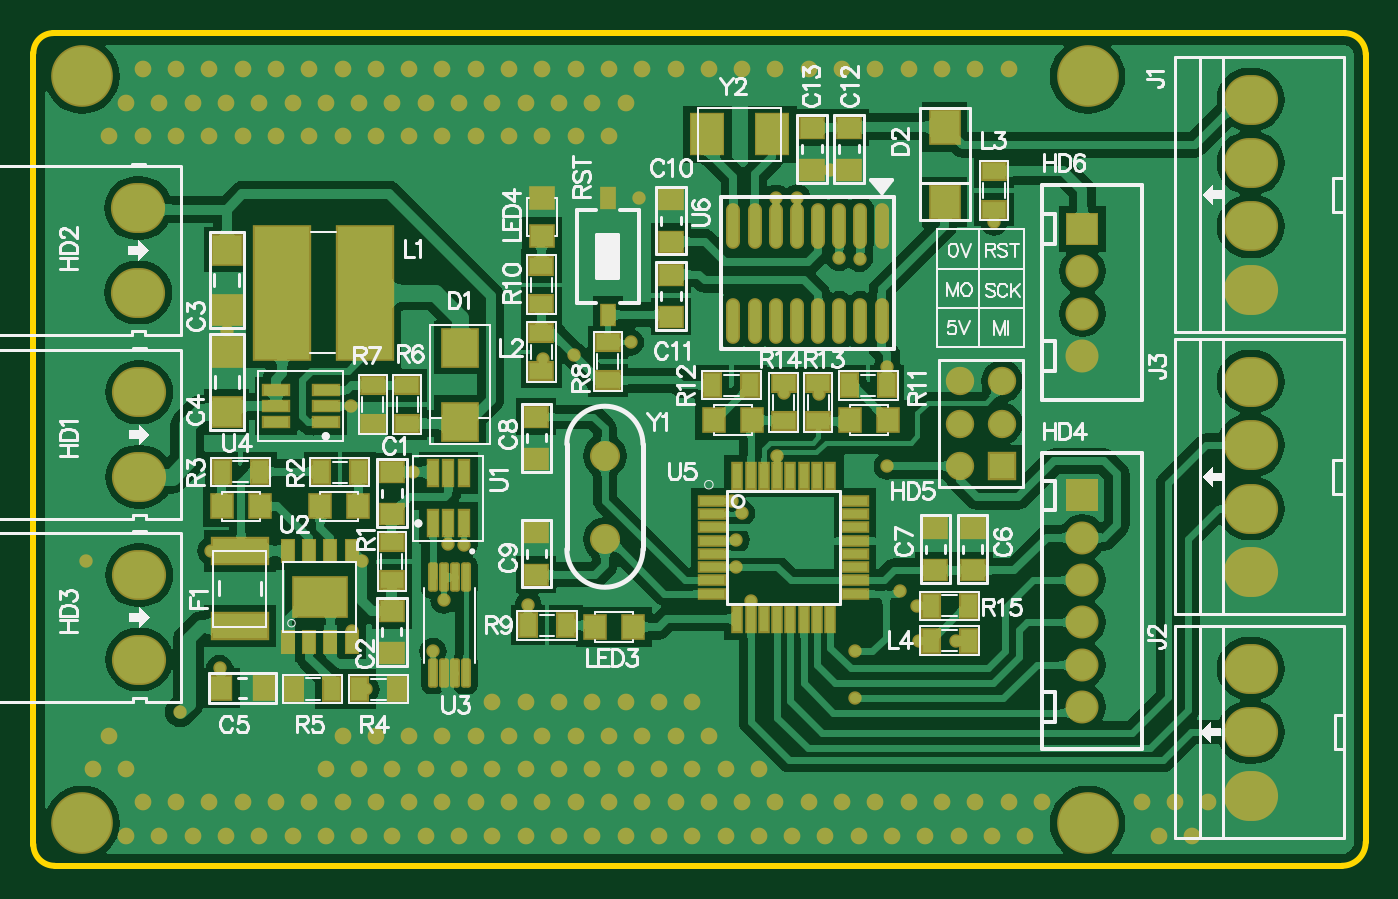
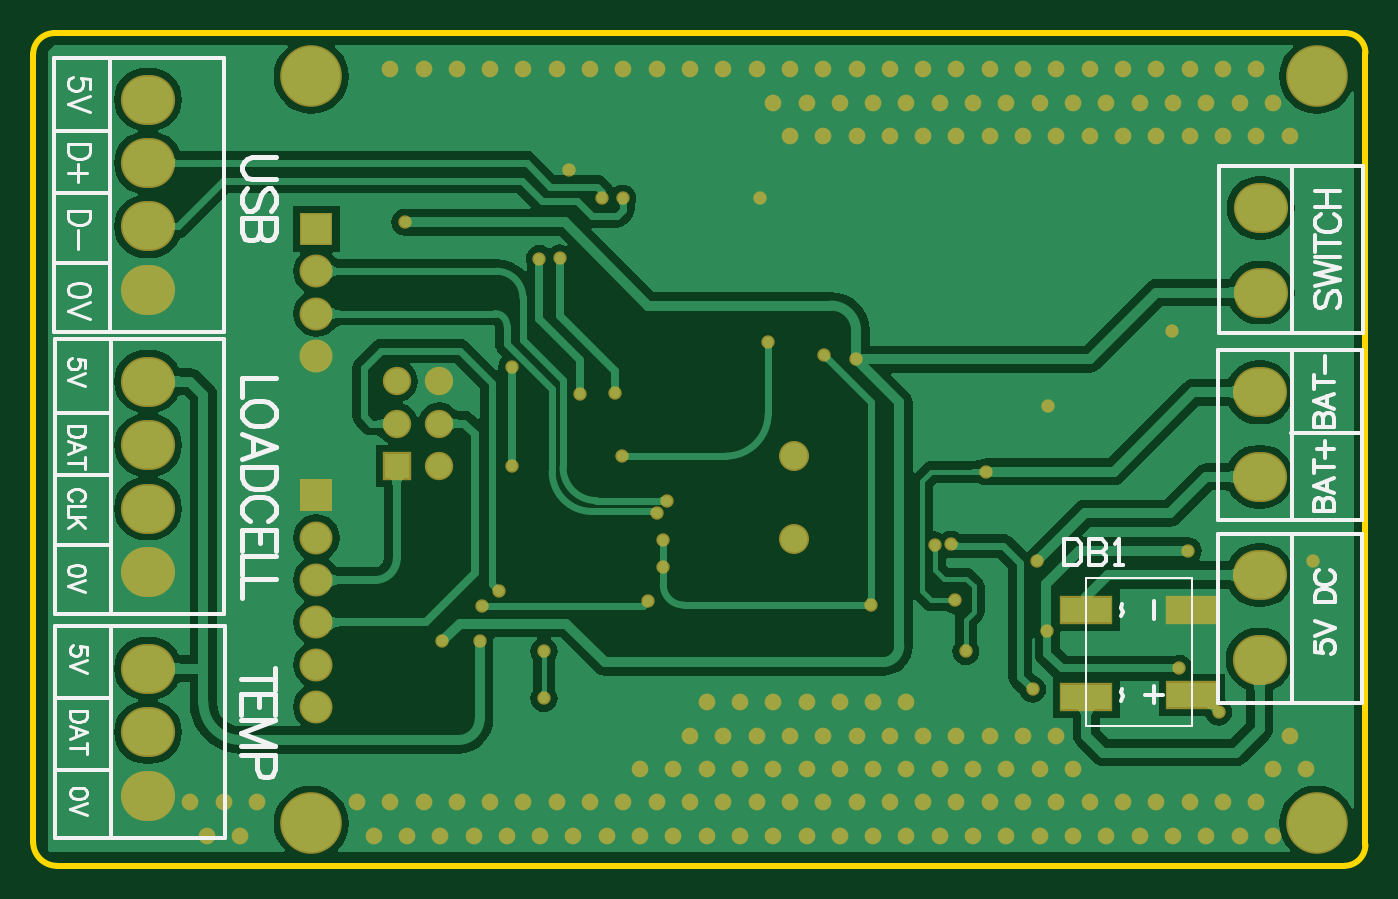
Circuit board: 9 layer files. Board 80.0 x 50.0 mm.
- bottom_copper: LoadCellV1_1.GBL (48060 bytes)
- bottom_silk: LoadCellV1_1.GBO (11296 bytes)
- paste: LoadCellV1_1.GBP (252 bytes)
- bottom_mask: LoadCellV1_1.GBS (5662 bytes)
- outline: LoadCellV1_1.GKO (604 bytes)
- top_copper: LoadCellV1_1.GTL (121178 bytes)
- top_silk: LoadCellV1_1.GTO (40055 bytes)
- paste: LoadCellV1_1.GTP (4108 bytes)
- top_mask: LoadCellV1_1.GTS (9513 bytes)

=== bottom_copper: LoadCellV1_1.GBL (48060 bytes, source omitted) ===
=== bottom_silk: LoadCellV1_1.GBO (11296 bytes, source omitted) ===
=== paste: LoadCellV1_1.GBP ===
G04*
G04 #@! TF.GenerationSoftware,Altium Limited,Altium Designer,18.1.6 (161)*
G04*
G04 Layer_Color=128*
%FSTAX24Y24*%
%MOIN*%
G70*
G01*
G75*
%ADD88R,0.1181X0.0591*%
D88*
X01701Y0332D02*
D03*
Y03525D02*
D03*
X01451Y03325D02*
D03*
Y03525D02*
D03*
M02*

=== bottom_mask: LoadCellV1_1.GBS ===
G04*
G04 #@! TF.GenerationSoftware,Altium Limited,Altium Designer,18.1.6 (161)*
G04*
G04 Layer_Color=16711935*
%FSTAX24Y24*%
%MOIN*%
G70*
G01*
G75*
%ADD64O,0.1280X0.1180*%
%ADD65R,0.0671X0.0671*%
%ADD66C,0.0671*%
%ADD67C,0.0710*%
%ADD68R,0.0780X0.0780*%
%ADD69C,0.0780*%
%ADD70C,0.0395*%
%ADD71C,0.0316*%
%ADD72C,0.1458*%
%ADD89R,0.1261X0.0671*%
D64*
X03919Y033865D02*
D03*
Y032365D02*
D03*
Y030865D02*
D03*
Y03615D02*
D03*
Y03765D02*
D03*
Y03915D02*
D03*
Y04065D02*
D03*
Y04282D02*
D03*
Y04432D02*
D03*
Y04582D02*
D03*
Y04732D02*
D03*
X01291Y03608D02*
D03*
Y03408D02*
D03*
Y0404D02*
D03*
Y0384D02*
D03*
X01289Y044756D02*
D03*
Y042756D02*
D03*
D65*
X03331Y03866D02*
D03*
D66*
Y03966D02*
D03*
Y04066D02*
D03*
X03231Y03866D02*
D03*
Y03966D02*
D03*
Y04066D02*
D03*
D67*
X02392Y036925D02*
D03*
Y038894D02*
D03*
D68*
X03521Y03796D02*
D03*
Y04426D02*
D03*
D69*
Y03696D02*
D03*
Y03596D02*
D03*
Y03496D02*
D03*
Y03396D02*
D03*
Y03296D02*
D03*
Y04126D02*
D03*
Y04226D02*
D03*
Y04326D02*
D03*
D70*
X038189Y030709D02*
D03*
X037795Y029921D02*
D03*
X037402Y030709D02*
D03*
X037008Y029921D02*
D03*
X036614Y030709D02*
D03*
X034252D02*
D03*
X033858Y029921D02*
D03*
X033465Y048032D02*
D03*
Y030709D02*
D03*
X033071Y029921D02*
D03*
X032677Y048032D02*
D03*
Y030709D02*
D03*
X032283Y029921D02*
D03*
X03189Y048032D02*
D03*
Y030709D02*
D03*
X031496Y029921D02*
D03*
X031102Y048032D02*
D03*
Y030709D02*
D03*
X030709Y029921D02*
D03*
X030315Y048032D02*
D03*
Y030709D02*
D03*
X029921Y029921D02*
D03*
X029528Y048032D02*
D03*
Y030709D02*
D03*
X029134Y029921D02*
D03*
X02874Y048032D02*
D03*
Y030709D02*
D03*
X028346Y029921D02*
D03*
X027953Y048032D02*
D03*
X027559Y031496D02*
D03*
X027953Y030709D02*
D03*
X027559Y029921D02*
D03*
X027165Y048032D02*
D03*
X026772Y031496D02*
D03*
X027165Y030709D02*
D03*
X026772Y029921D02*
D03*
X026378Y048032D02*
D03*
X025984Y033071D02*
D03*
X026378Y032283D02*
D03*
X025984Y031496D02*
D03*
X026378Y030709D02*
D03*
X025984Y029921D02*
D03*
X025591Y048032D02*
D03*
X025197Y033071D02*
D03*
X025591Y032283D02*
D03*
X025197Y031496D02*
D03*
X025591Y030709D02*
D03*
X025197Y029921D02*
D03*
X024803Y048032D02*
D03*
X024409Y047244D02*
D03*
Y033071D02*
D03*
X024803Y032283D02*
D03*
X024409Y031496D02*
D03*
X024803Y030709D02*
D03*
X024409Y029921D02*
D03*
X024016Y048032D02*
D03*
X023622Y047244D02*
D03*
X024016Y046457D02*
D03*
X023622Y033071D02*
D03*
X024016Y032283D02*
D03*
X023622Y031496D02*
D03*
X024016Y030709D02*
D03*
X023622Y029921D02*
D03*
X023228Y048032D02*
D03*
X022835Y047244D02*
D03*
X023228Y046457D02*
D03*
X022835Y033071D02*
D03*
X023228Y032283D02*
D03*
X022835Y031496D02*
D03*
X023228Y030709D02*
D03*
X022835Y029921D02*
D03*
X022441Y048032D02*
D03*
X022047Y047244D02*
D03*
X022441Y046457D02*
D03*
X022047Y033071D02*
D03*
X022441Y032283D02*
D03*
X022047Y031496D02*
D03*
X022441Y030709D02*
D03*
X022047Y029921D02*
D03*
X021654Y048032D02*
D03*
X02126Y047244D02*
D03*
X021654Y046457D02*
D03*
X02126Y033071D02*
D03*
X021654Y032283D02*
D03*
X02126Y031496D02*
D03*
X021654Y030709D02*
D03*
X02126Y029921D02*
D03*
X020866Y048032D02*
D03*
X020472Y047244D02*
D03*
X020866Y046457D02*
D03*
Y032283D02*
D03*
X020472Y031496D02*
D03*
X020866Y030709D02*
D03*
X020472Y029921D02*
D03*
X020079Y048032D02*
D03*
X019685Y047244D02*
D03*
X020079Y046457D02*
D03*
Y032283D02*
D03*
X019685Y031496D02*
D03*
X020079Y030709D02*
D03*
X019685Y029921D02*
D03*
X019291Y048032D02*
D03*
X018898Y047244D02*
D03*
X019291Y046457D02*
D03*
Y032283D02*
D03*
X018898Y031496D02*
D03*
X019291Y030709D02*
D03*
X018898Y029921D02*
D03*
X018504Y048032D02*
D03*
X01811Y047244D02*
D03*
X018504Y046457D02*
D03*
Y032283D02*
D03*
X01811Y031496D02*
D03*
X018504Y030709D02*
D03*
X01811Y029921D02*
D03*
X017717Y048032D02*
D03*
X017323Y047244D02*
D03*
X017717Y046457D02*
D03*
Y032283D02*
D03*
X017323Y031496D02*
D03*
X017717Y030709D02*
D03*
X017323Y029921D02*
D03*
X016929Y048032D02*
D03*
X016535Y047244D02*
D03*
X016929Y046457D02*
D03*
Y030709D02*
D03*
X016535Y029921D02*
D03*
X016142Y048032D02*
D03*
X015748Y047244D02*
D03*
X016142Y046457D02*
D03*
Y030709D02*
D03*
X015748Y029921D02*
D03*
X015354Y048032D02*
D03*
X014961Y047244D02*
D03*
X015354Y046457D02*
D03*
Y030709D02*
D03*
X014961Y029921D02*
D03*
X014567Y048032D02*
D03*
X014173Y047244D02*
D03*
X014567Y046457D02*
D03*
Y030709D02*
D03*
X014173Y029921D02*
D03*
X01378Y048032D02*
D03*
X013386Y047244D02*
D03*
X01378Y046457D02*
D03*
Y030709D02*
D03*
X013386Y029921D02*
D03*
X012992Y048032D02*
D03*
X012598Y047244D02*
D03*
X012992Y046457D02*
D03*
X012598Y031496D02*
D03*
X012992Y030709D02*
D03*
X012598Y029921D02*
D03*
X012205Y046457D02*
D03*
Y032283D02*
D03*
X011811Y031496D02*
D03*
D71*
X01165Y03642D02*
D03*
X01388Y03284D02*
D03*
X0232Y04127D02*
D03*
X02211Y03537D02*
D03*
X02702Y03691D02*
D03*
X02701Y036265D02*
D03*
X03223Y03452D02*
D03*
X030595Y038655D02*
D03*
X0309Y0357D02*
D03*
X030595Y041D02*
D03*
X03135Y03452D02*
D03*
X03312Y04442D02*
D03*
X02453Y04158D02*
D03*
X027993Y03889D02*
D03*
X027363Y035473D02*
D03*
X0313Y03534D02*
D03*
X02983Y03316D02*
D03*
X02846Y045D02*
D03*
X02797Y04499D02*
D03*
X02897Y04035D02*
D03*
X02715Y03754D02*
D03*
X02692Y03784D02*
D03*
X02472Y044988D02*
D03*
X02923Y045656D02*
D03*
X02994Y04356D02*
D03*
X02946Y04358D02*
D03*
X028145Y04038D02*
D03*
X02983Y03428D02*
D03*
X02245Y04118D02*
D03*
X01498Y04184D02*
D03*
X01792Y04007D02*
D03*
X019858Y034272D02*
D03*
X020593Y036787D02*
D03*
X020114Y03548D02*
D03*
X01938Y03852D02*
D03*
X02021Y03681D02*
D03*
X01828Y033376D02*
D03*
X01818Y036403D02*
D03*
X01793Y03476D02*
D03*
X01481Y03387D02*
D03*
X0146Y03665D02*
D03*
D72*
X03533Y03021D02*
D03*
X01156D02*
D03*
X03533Y04787D02*
D03*
X01156D02*
D03*
D89*
X01701Y0332D02*
D03*
Y03525D02*
D03*
X01451Y03325D02*
D03*
Y03525D02*
D03*
M02*

=== outline: LoadCellV1_1.GKO ===
G04*
G04 #@! TF.GenerationSoftware,Altium Limited,Altium Designer,18.1.6 (161)*
G04*
G04 Layer_Color=16711935*
%FSTAX24Y24*%
%MOIN*%
G70*
G01*
G75*
%ADD91C,0.0150*%
D91*
X041906Y04839D02*
G03*
X041406Y04889I-0005J0D01*
G01*
X041345Y029205D02*
G03*
X041906Y029766I0J000561D01*
G01*
X01041Y029705D02*
G03*
X01091Y029205I0005J0D01*
G01*
X01088Y04889D02*
G03*
X01041Y04842I0J-00047D01*
G01*
X041906Y048214D02*
Y04839D01*
X04123Y04889D02*
X041406D01*
X041906Y029766D02*
Y048214D01*
X01088Y04889D02*
X04123D01*
X011155Y029205D02*
X041345D01*
X01091D02*
X011155D01*
X01041Y029705D02*
Y02995D01*
Y04842D01*
M02*

=== top_copper: LoadCellV1_1.GTL (121178 bytes, source omitted) ===
=== top_silk: LoadCellV1_1.GTO (40055 bytes, source omitted) ===
=== paste: LoadCellV1_1.GTP ===
G04*
G04 #@! TF.GenerationSoftware,Altium Limited,Altium Designer,18.1.6 (161)*
G04*
G04 Layer_Color=8421504*
%FSTAX24Y24*%
%MOIN*%
G70*
G01*
G75*
%ADD22R,0.0551X0.0472*%
%ADD23R,0.0394X0.0550*%
%ADD24R,0.0550X0.0394*%
%ADD25R,0.0500X0.0550*%
%ADD26R,0.0217X0.0591*%
%ADD27R,0.0591X0.0217*%
%ADD28R,0.0669X0.0787*%
%ADD29O,0.0250X0.1000*%
%ADD30R,0.0748X0.0945*%
%ADD31R,0.0315X0.0472*%
%ADD32R,0.0550X0.0500*%
%ADD33R,0.0669X0.0669*%
%ADD34R,0.1299X0.3150*%
%ADD35R,0.0591X0.0236*%
%ADD36R,0.0835X0.0858*%
%ADD37R,0.0236X0.0591*%
G04:AMPARAMS|DCode=38|XSize=61.4mil|YSize=15.7mil|CornerRadius=2mil|HoleSize=0mil|Usage=FLASHONLY|Rotation=270.000|XOffset=0mil|YOffset=0mil|HoleType=Round|Shape=RoundedRectangle|*
%AMROUNDEDRECTD38*
21,1,0.0614,0.0118,0,0,270.0*
21,1,0.0575,0.0157,0,0,270.0*
1,1,0.0039,-0.0059,-0.0287*
1,1,0.0039,-0.0059,0.0287*
1,1,0.0039,0.0059,0.0287*
1,1,0.0039,0.0059,-0.0287*
%
%ADD38ROUNDEDRECTD38*%
%ADD39R,0.1260X0.0906*%
%ADD40R,0.0276X0.0512*%
%ADD41R,0.1299X0.0591*%
%ADD42R,0.0472X0.0551*%
D22*
X032611Y03719D02*
D03*
Y03619D02*
D03*
X031732Y03719D02*
D03*
Y03619D02*
D03*
X02969Y045656D02*
D03*
Y046656D02*
D03*
X028811Y045656D02*
D03*
Y046656D02*
D03*
X02548Y04496D02*
D03*
Y04396D02*
D03*
Y043181D02*
D03*
Y042181D02*
D03*
X0223Y037086D02*
D03*
Y036086D02*
D03*
Y03882D02*
D03*
Y03982D02*
D03*
X01889Y03852D02*
D03*
Y03752D02*
D03*
X01888Y034231D02*
D03*
Y035231D02*
D03*
D23*
X03252Y03535D02*
D03*
X03162D02*
D03*
X03162Y03453D02*
D03*
X03252D02*
D03*
X030595Y040565D02*
D03*
X029695D02*
D03*
X02646D02*
D03*
X02736D02*
D03*
X023Y03489D02*
D03*
X0221D02*
D03*
X017205Y03851D02*
D03*
X018105D02*
D03*
X01576Y03852D02*
D03*
X01486D02*
D03*
X018115Y033376D02*
D03*
X019015D02*
D03*
X017464Y033386D02*
D03*
X016564D02*
D03*
D24*
X028965Y03971D02*
D03*
Y04061D02*
D03*
X028145Y03971D02*
D03*
Y04061D02*
D03*
X02399Y04158D02*
D03*
Y04068D02*
D03*
X02242Y04339D02*
D03*
Y04249D02*
D03*
Y0418D02*
D03*
Y0409D02*
D03*
X01925Y03966D02*
D03*
Y04056D02*
D03*
X01843Y04056D02*
D03*
Y03966D02*
D03*
X01888Y03685D02*
D03*
Y03595D02*
D03*
X03312Y04472D02*
D03*
Y04562D02*
D03*
D25*
X02972Y03974D02*
D03*
X03062D02*
D03*
X02739D02*
D03*
X02649D02*
D03*
X02458Y03485D02*
D03*
X02368D02*
D03*
X01719Y0377D02*
D03*
X01809D02*
D03*
X015775D02*
D03*
X014875D02*
D03*
D26*
X027048Y03843D02*
D03*
X027363D02*
D03*
X027678D02*
D03*
X027993D02*
D03*
X028307D02*
D03*
X028622D02*
D03*
X028937D02*
D03*
X029252D02*
D03*
Y035045D02*
D03*
X028937D02*
D03*
X028622D02*
D03*
X028307D02*
D03*
X027993D02*
D03*
X027678D02*
D03*
X027363D02*
D03*
X027048D02*
D03*
D27*
X029843Y03784D02*
D03*
Y037525D02*
D03*
Y03721D02*
D03*
Y036895D02*
D03*
Y03658D02*
D03*
Y036265D02*
D03*
Y03595D02*
D03*
Y035635D02*
D03*
X026457D02*
D03*
Y03595D02*
D03*
Y036265D02*
D03*
Y03658D02*
D03*
Y036895D02*
D03*
Y03721D02*
D03*
Y037525D02*
D03*
Y03784D02*
D03*
D28*
X03195Y046676D02*
D03*
Y044905D02*
D03*
D29*
X03046Y044337D02*
D03*
X02996D02*
D03*
X02946D02*
D03*
X02896D02*
D03*
X02846D02*
D03*
X02796D02*
D03*
X02746D02*
D03*
X02696D02*
D03*
X03046Y04209D02*
D03*
X02996D02*
D03*
X02946D02*
D03*
X02896D02*
D03*
X02846D02*
D03*
X02796D02*
D03*
X02746D02*
D03*
X02696D02*
D03*
D30*
X02634Y0465D02*
D03*
X02788D02*
D03*
D31*
X02399Y044988D02*
D03*
Y042232D02*
D03*
D32*
X022435Y04499D02*
D03*
Y04409D02*
D03*
D33*
X01498Y04377D02*
D03*
Y04235D02*
D03*
Y03993D02*
D03*
Y04135D02*
D03*
D34*
X01629Y04274D02*
D03*
X01824D02*
D03*
D35*
X016139Y04007D02*
D03*
X017321Y039696D02*
D03*
Y04007D02*
D03*
Y040444D02*
D03*
X016139D02*
D03*
Y039696D02*
D03*
D36*
X0205Y041452D02*
D03*
Y039708D02*
D03*
D37*
X020219Y038481D02*
D03*
X019845Y037299D02*
D03*
X020219D02*
D03*
X020593D02*
D03*
Y038481D02*
D03*
X019845D02*
D03*
D38*
X020626Y036024D02*
D03*
X02037D02*
D03*
X020114D02*
D03*
X019858D02*
D03*
Y033756D02*
D03*
X020114D02*
D03*
X02037D02*
D03*
X020626D02*
D03*
D39*
X01718Y03556D02*
D03*
D40*
X01693Y036653D02*
D03*
X01643D02*
D03*
X01743D02*
D03*
X01793D02*
D03*
X01693Y034487D02*
D03*
X01643D02*
D03*
X01743D02*
D03*
X01793D02*
D03*
D41*
X01529Y03665D02*
D03*
X01529Y034864D02*
D03*
D42*
X01585Y03341D02*
D03*
X01485D02*
D03*
M02*

=== top_mask: LoadCellV1_1.GTS (9513 bytes, source omitted) ===
